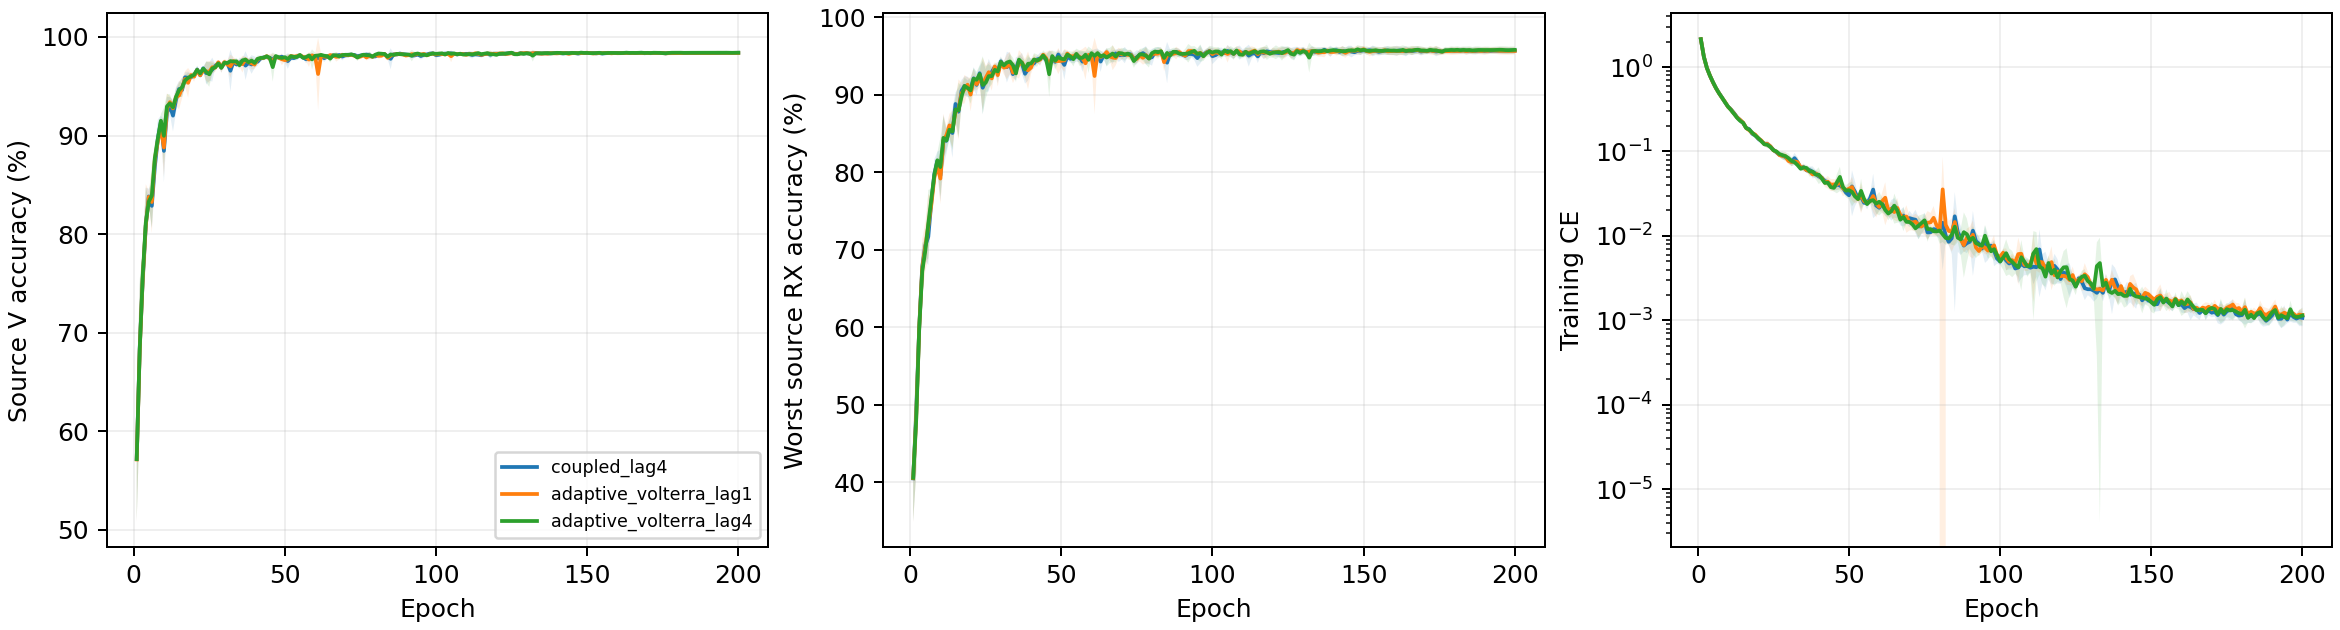

Values plotted in this chart, from the file beside it:
V, V_CE, elapsed_seconds, epoch, gradient_norm, learning_rate, seed, train_CE, variant, worst_RX
0.5627, 1.265, 6.731, 1, 6.616, 0.0002, 2026092701, 2.133, coupled_lag4, 0.3956
0.7246, 0.8796, 6.711, 2, 5.59, 0.0002, 2026092701, 1.366, coupled_lag4, 0.482
0.7552, 0.7172, 7.046, 3, 6.024, 0.0002, 2026092701, 1.025, coupled_lag4, 0.563
0.8164, 0.5507, 6.274, 4, 6.029, 0.0001999, 2026092701, 0.8278, coupled_lag4, 0.6702
0.8413, 0.4743, 6.473, 5, 6.108, 0.0001998, 2026092701, 0.6839, coupled_lag4, 0.6996
0.8252, 0.4618, 7.061, 6, 5.376, 0.0001997, 2026092701, 0.5664, coupled_lag4, 0.6991
0.8799, 0.3493, 7.186, 7, 6.192, 0.0001996, 2026092701, 0.5111, coupled_lag4, 0.7683
0.8989, 0.3126, 6.432, 8, 5.084, 0.0001994, 2026092701, 0.4375, coupled_lag4, 0.7819
0.9218, 0.264, 7.044, 9, 5.369, 0.0001992, 2026092701, 0.384, coupled_lag4, 0.8022
0.851, 0.3551, 7.091, 10, 4.78, 0.000199, 2026092701, 0.3362, coupled_lag4, 0.7587
0.9205, 0.2376, 7.186, 11, 8.108, 0.0001988, 2026092701, 0.3483, coupled_lag4, 0.8411
0.9367, 0.2017, 7.095, 12, 6.066, 0.0001985, 2026092701, 0.2982, coupled_lag4, 0.8422
0.9399, 0.1894, 6.965, 13, 4.728, 0.0001982, 2026092701, 0.2517, coupled_lag4, 0.8519
0.9221, 0.2128, 6.993, 14, 4.728, 0.0001979, 2026092701, 0.2292, coupled_lag4, 0.8135
0.9363, 0.192, 6.592, 15, 5.263, 0.0001976, 2026092701, 0.2282, coupled_lag4, 0.8765
0.9379, 0.1777, 6.947, 16, 4.654, 0.0001973, 2026092701, 0.1938, coupled_lag4, 0.8311
0.9646, 0.122, 6.998, 17, 4.495, 0.0001969, 2026092701, 0.1878, coupled_lag4, 0.9191
0.9626, 0.1264, 7.008, 18, 4.496, 0.0001965, 2026092701, 0.161, coupled_lag4, 0.9219
0.9612, 0.1262, 7.014, 19, 4.334, 0.000196, 2026092701, 0.1558, coupled_lag4, 0.9215
0.9595, 0.1331, 6.965, 20, 3.861, 0.0001956, 2026092701, 0.1402, coupled_lag4, 0.9106
0.9691, 0.1012, 7.019, 21, 4.663, 0.0001951, 2026092701, 0.1364, coupled_lag4, 0.9257
0.9582, 0.1339, 7.075, 22, 4.146, 0.0001946, 2026092701, 0.1217, coupled_lag4, 0.9189
0.9687, 0.107, 6.903, 23, 5.305, 0.0001941, 2026092701, 0.1329, coupled_lag4, 0.9391
0.9459, 0.1539, 6.991, 24, 4.822, 0.0001936, 2026092701, 0.1253, coupled_lag4, 0.8572
0.9713, 0.09369, 7.019, 25, 5.021, 0.000193, 2026092701, 0.114, coupled_lag4, 0.9265
0.9704, 0.09381, 7.125, 26, 3.774, 0.0001924, 2026092701, 0.0945, coupled_lag4, 0.9222
0.9688, 0.1057, 7.133, 27, 3.84, 0.0001918, 2026092701, 0.08933, coupled_lag4, 0.9224
0.9734, 0.08876, 7.062, 28, 4.27, 0.0001912, 2026092701, 0.0941, coupled_lag4, 0.932
0.9669, 0.1052, 6.902, 29, 3.64, 0.0001905, 2026092701, 0.08869, coupled_lag4, 0.9331
0.9773, 0.07632, 7.072, 30, 3.584, 0.0001899, 2026092701, 0.0791, coupled_lag4, 0.9493
0.9733, 0.09383, 7.064, 31, 4.648, 0.0001892, 2026092701, 0.08404, coupled_lag4, 0.9293
0.9748, 0.08634, 6.853, 32, 4.231, 0.0001884, 2026092701, 0.08331, coupled_lag4, 0.9409
0.974, 0.08464, 6.904, 33, 5.146, 0.0001877, 2026092701, 0.07729, coupled_lag4, 0.9456
0.9744, 0.08445, 7.044, 34, 3.584, 0.0001869, 2026092701, 0.06859, coupled_lag4, 0.9298
0.9769, 0.07664, 7.052, 35, 3.788, 0.0001861, 2026092701, 0.06709, coupled_lag4, 0.9419
0.9781, 0.07542, 7.029, 36, 3.214, 0.0001853, 2026092701, 0.05705, coupled_lag4, 0.9457
0.9781, 0.07511, 7.045, 37, 4.322, 0.0001845, 2026092701, 0.06602, coupled_lag4, 0.9509
0.9703, 0.09894, 7.068, 38, 3.398, 0.0001837, 2026092701, 0.05547, coupled_lag4, 0.9154
0.9787, 0.07752, 6.868, 39, 3.928, 0.0001828, 2026092701, 0.05783, coupled_lag4, 0.9424
0.978, 0.07841, 6.944, 40, 2.963, 0.0001819, 2026092701, 0.04938, coupled_lag4, 0.9435
0.9793, 0.07142, 6.807, 41, 2.652, 0.000181, 2026092701, 0.04425, coupled_lag4, 0.9441
0.981, 0.07035, 7.102, 42, 2.989, 0.0001801, 2026092701, 0.04525, coupled_lag4, 0.9511
0.9816, 0.067, 7.104, 43, 2.601, 0.0001791, 2026092701, 0.04045, coupled_lag4, 0.953
0.9809, 0.06825, 7.109, 44, 2.755, 0.0001782, 2026092701, 0.04, coupled_lag4, 0.9537
0.979, 0.0753, 7.111, 45, 2.582, 0.0001772, 2026092701, 0.03964, coupled_lag4, 0.9415
0.97, 0.1048, 7.099, 46, 3.901, 0.0001762, 2026092701, 0.04922, coupled_lag4, 0.9109
0.9787, 0.07677, 7.099, 47, 4.29, 0.0001751, 2026092701, 0.04424, coupled_lag4, 0.9394
0.9789, 0.07387, 6.936, 48, 2.646, 0.0001741, 2026092701, 0.03852, coupled_lag4, 0.9387
0.9808, 0.07013, 7.059, 49, 3.164, 0.000173, 2026092701, 0.03651, coupled_lag4, 0.9561
0.982, 0.06705, 7.042, 50, 2.107, 0.000172, 2026092701, 0.03154, coupled_lag4, 0.9541
0.9835, 0.06626, 7.047, 51, 1.747, 0.0001709, 2026092701, 0.02525, coupled_lag4, 0.9581
0.98, 0.07163, 7.07, 52, 2.208, 0.0001697, 2026092701, 0.02891, coupled_lag4, 0.9554
0.9811, 0.07429, 7.044, 53, 2.329, 0.0001686, 2026092701, 0.02997, coupled_lag4, 0.9513
0.9839, 0.0644, 7.024, 54, 1.833, 0.0001675, 2026092701, 0.02251, coupled_lag4, 0.9565
0.9837, 0.06715, 7.046, 55, 2.051, 0.0001663, 2026092701, 0.02533, coupled_lag4, 0.957
0.9802, 0.07554, 7.106, 56, 1.907, 0.0001651, 2026092701, 0.02212, coupled_lag4, 0.9546
0.9822, 0.06969, 6.984, 57, 1.791, 0.0001639, 2026092701, 0.02268, coupled_lag4, 0.9517
0.9812, 0.0746, 7.017, 58, 2.386, 0.0001627, 2026092701, 0.02431, coupled_lag4, 0.9498
0.9826, 0.06789, 7.05, 59, 2.016, 0.0001615, 2026092701, 0.021, coupled_lag4, 0.9502
0.9828, 0.06854, 7.078, 60, 2.108, 0.0001602, 2026092701, 0.02112, coupled_lag4, 0.9591
... 2,340 more rows
